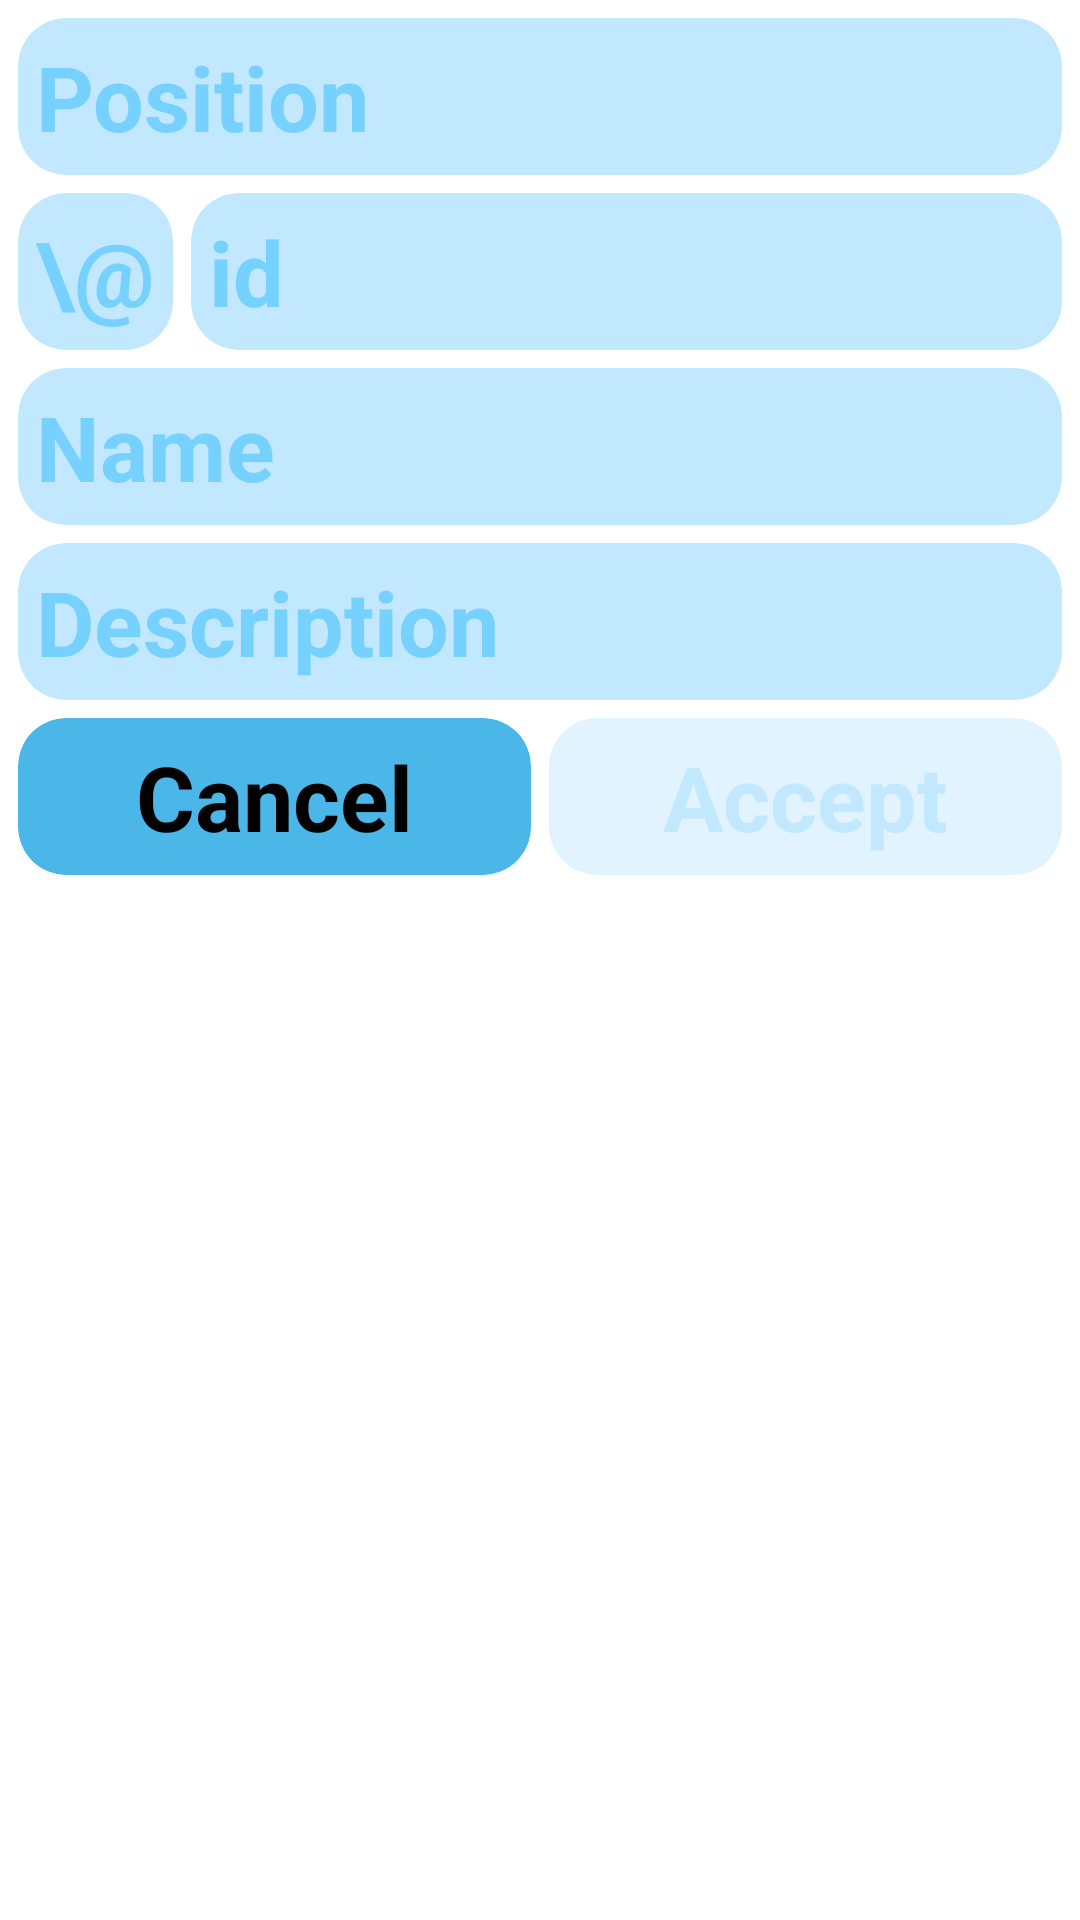

This screen was rendered from an Android layout file. Write that file and the resources it references.
<!-- AndroidManifest.xml: application theme Theme.PhpApiRecyclerview -->
<!-- res/layout/activity_add.xml -->
<?xml version="1.0" encoding="utf-8"?>
<androidx.constraintlayout.widget.ConstraintLayout xmlns:android="http://schemas.android.com/apk/res/android"
    xmlns:app="http://schemas.android.com/apk/res-auto"
    xmlns:tools="http://schemas.android.com/tools"
    android:layout_width="match_parent"
    android:layout_height="wrap_content"
    android:layout_gravity="center"
    android:backgroundTint="@android:color/system_accent1_10"
    tools:context=".MainComponents.ActivityAdd">

    <androidx.cardview.widget.CardView
        android:id="@+id/cardView3"
        android:layout_width="match_parent"
        android:layout_height="wrap_content"
        android:layout_margin="6dp"
        app:cardBackgroundColor="@android:color/system_accent1_100"
        app:cardCornerRadius="16dp"
        app:cardElevation="0dp"
        app:layout_constraintEnd_toEndOf="parent"
        app:layout_constraintStart_toStartOf="parent"
        app:layout_constraintTop_toTopOf="parent">

        <EditText
            android:id="@+id/et_position"
            android:layout_width="match_parent"
            android:layout_height="wrap_content"
            android:background="@null"
            android:hint="Position"
            android:inputType="number"
            android:padding="6dp"
            android:textColor="@color/black"
            android:textColorHint="@android:color/system_accent1_200"
            android:textSize="30sp"
            android:textStyle="bold" />
    </androidx.cardview.widget.CardView>

    <LinearLayout
        android:id="@+id/linearLayout"
        android:layout_width="match_parent"
        android:layout_height="wrap_content"
        android:orientation="horizontal"
        android:layout_margin="6dp"
        app:layout_constraintEnd_toEndOf="parent"
        app:layout_constraintStart_toStartOf="parent"
        app:layout_constraintTop_toBottomOf="@+id/cardView3">

        <androidx.cardview.widget.CardView
            android:id="@+id/cardView2"
            android:layout_width="wrap_content"
            android:layout_height="wrap_content"
            app:cardBackgroundColor="@android:color/system_accent1_100"
            app:cardCornerRadius="16dp"
            app:cardElevation="0dp">

            <TextView
                android:layout_width="match_parent"
                android:layout_height="wrap_content"
                android:padding="6dp"
                android:text="\@"
                android:gravity="center"
                android:textColor="@android:color/system_accent1_200"
                android:textSize="30sp"
                android:textStyle="bold" />

        </androidx.cardview.widget.CardView>

        <androidx.cardview.widget.CardView
            android:id="@+id/cardView2"
            android:layout_width="match_parent"
            android:layout_height="wrap_content"
            android:layout_marginStart="6dp"
            app:cardBackgroundColor="@android:color/system_accent1_100"
            app:cardCornerRadius="16dp"
            app:cardElevation="0dp">

            <EditText
                android:id="@+id/et_id"
                android:layout_width="match_parent"
                android:layout_height="wrap_content"
                android:background="@null"
                android:hint="id"
                android:inputType="textAutoComplete"
                android:padding="6dp"
                android:textColor="@color/black"
                android:textColorHint="@android:color/system_accent1_200"
                android:textSize="30sp"
                android:textStyle="bold" />
        </androidx.cardview.widget.CardView>

    </LinearLayout>

    <androidx.cardview.widget.CardView
        android:id="@+id/cardView1"
        android:layout_width="match_parent"
        android:layout_height="wrap_content"
        android:layout_margin="6dp"
        app:cardBackgroundColor="@android:color/system_accent1_100"
        app:cardCornerRadius="16dp"
        app:cardElevation="0dp"
        app:layout_constraintEnd_toEndOf="parent"
        app:layout_constraintStart_toStartOf="parent"
        app:layout_constraintTop_toBottomOf="@+id/linearLayout">

        <EditText
            android:id="@+id/et_name"
            android:layout_width="match_parent"
            android:layout_height="wrap_content"
            android:background="@null"
            android:hint="Name"
            android:inputType="textAutoComplete"
            android:padding="6dp"
            android:textColor="@color/black"
            android:textColorHint="@android:color/system_accent1_200"
            android:textSize="30sp"
            android:textStyle="bold" />
    </androidx.cardview.widget.CardView>

    <androidx.cardview.widget.CardView
        android:id="@+id/cardView0"
        android:layout_width="match_parent"
        android:layout_height="wrap_content"
        android:layout_margin="6dp"
        app:cardBackgroundColor="@android:color/system_accent1_100"
        app:cardCornerRadius="16dp"
        app:cardElevation="0dp"
        app:layout_constraintEnd_toEndOf="parent"
        app:layout_constraintStart_toStartOf="parent"
        app:layout_constraintTop_toBottomOf="@+id/cardView1">

        <EditText
            android:id="@+id/et_description"
            android:layout_width="match_parent"
            android:layout_height="wrap_content"
            android:background="@null"
            android:hint="Description"
            android:inputType="textAutoComplete"
            android:padding="6dp"
            android:textColor="@color/black"
            android:textColorHint="@android:color/system_accent1_200"
            android:textSize="30sp"
            android:textStyle="bold" />
    </androidx.cardview.widget.CardView>

    <LinearLayout
        android:layout_width="0dp"
        android:layout_height="wrap_content"
        android:layout_margin="6dp"
        android:orientation="horizontal"
        app:layout_constraintEnd_toEndOf="parent"
        app:layout_constraintStart_toStartOf="parent"
        app:layout_constraintTop_toBottomOf="@+id/cardView0">

        <androidx.cardview.widget.CardView
            android:id="@+id/cancel"
            android:layout_width="match_parent"
            android:layout_height="wrap_content"
            android:layout_marginEnd="3dp"
            android:layout_weight="1"
            app:cardBackgroundColor="@android:color/system_accent1_300"
            app:cardCornerRadius="16dp"
            app:cardElevation="0dp"
            app:layout_constraintTop_toBottomOf="@+id/cardView0">

            <TextView
                android:layout_width="match_parent"
                android:layout_height="match_parent"
                android:background="@null"
                android:gravity="center"
                android:padding="6dp"
                android:text="Cancel"
                android:textColor="@color/black"
                android:textSize="30sp"
                android:textStyle="bold" />
        </androidx.cardview.widget.CardView>

        <androidx.cardview.widget.CardView
            android:id="@+id/cv_accept"
            android:layout_width="match_parent"
            android:layout_height="wrap_content"
            android:layout_marginStart="3dp"
            android:layout_weight="1"
            app:cardBackgroundColor="@android:color/system_accent1_50"
            app:cardCornerRadius="16dp"
            app:cardElevation="0dp"
            app:layout_constraintEnd_toEndOf="parent"
            app:layout_constraintTop_toBottomOf="@+id/cardView0">

            <TextView
                android:id="@+id/tv_accept"
                android:layout_width="match_parent"
                android:layout_height="match_parent"
                android:background="@null"
                android:gravity="center"
                android:padding="6dp"
                android:text="Accept"
                android:textColor="@android:color/system_accent1_100"
                android:textSize="30sp"
                android:textStyle="bold" />
        </androidx.cardview.widget.CardView>

    </LinearLayout>


</androidx.constraintlayout.widget.ConstraintLayout>
<!-- resources referenced by this layout -->
<resources>
  <color name="black">#FF000000</color>
  <style name="Theme.PhpApiRecyclerview" parent="Theme.MaterialComponents.DayNight.NoActionBar">
          <item name="colorPrimary">@color/purple_500</item>
          <item name="colorPrimaryVariant">@color/purple_700</item>
          <item name="colorOnPrimary">@color/white</item>
          <item name="colorSecondary">@color/teal_200</item>
          <item name="colorSecondaryVariant">@color/teal_700</item>
          <item name="colorOnSecondary">@color/black</item>
          <item name="android:statusBarColor" tools:targetApi="l">?attr/colorPrimaryVariant</item>
  
          <item name="android:windowTranslucentStatus">true</item>
          <item name="android:windowTranslucentNavigation">true</item>
      </style>
  <color name="purple_500">#FF6200EE</color>
  <color name="purple_700">#FF3700B3</color>
  <color name="white">#FFFFFFFF</color>
  <color name="teal_200">#FF03DAC5</color>
  <color name="teal_700">#FF018786</color>
</resources>
